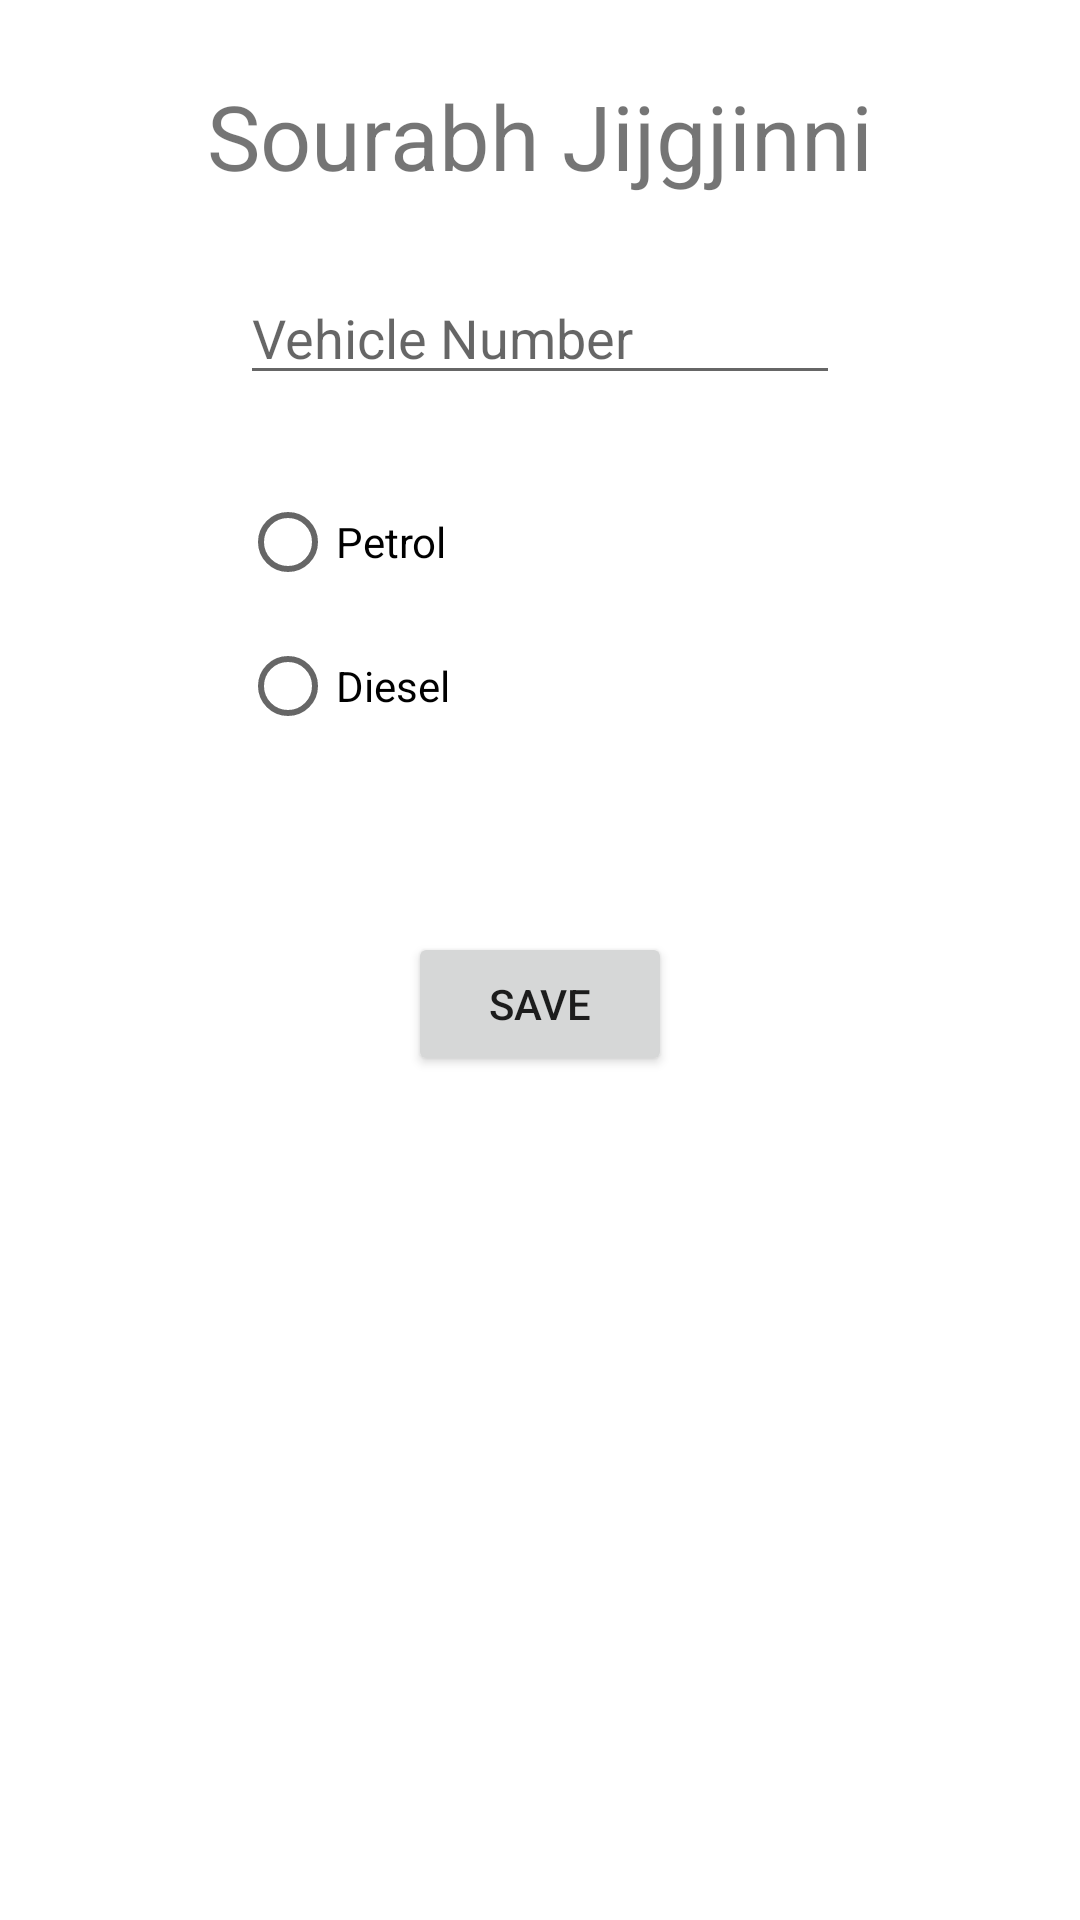

Produce the Android XML layout that renders to this screen, including the resource entries it uses.
<!-- AndroidManifest.xml: application theme Theme.GridViewApplication -->
<!-- res/layout/content_add_new_car.xml -->
<?xml version="1.0" encoding="utf-8"?>
<androidx.constraintlayout.widget.ConstraintLayout xmlns:android="http://schemas.android.com/apk/res/android"
    xmlns:app="http://schemas.android.com/apk/res-auto"
    xmlns:tools="http://schemas.android.com/tools"
    android:layout_width="match_parent"
    android:layout_height="match_parent"
    app:layout_behavior="@string/appbar_scrolling_view_behavior">

    <TextView
        android:id="@+id/tv_cust_name"
        android:layout_width="wrap_content"
        android:layout_height="wrap_content"
        android:layout_marginTop="25dp"
        android:text="Sourabh Jijgjinni"
        android:textSize="30sp"
        android:visibility="visible"
        app:layout_constraintEnd_toEndOf="parent"
        app:layout_constraintStart_toStartOf="parent"
        app:layout_constraintTop_toTopOf="parent" />


    <EditText
        android:id="@+id/et_vehicle_no"
        android:layout_width="200dp"
        android:layout_height="wrap_content"
        android:layout_marginTop="25dp"
        android:ems="10"
        android:hint="Vehicle Number"
        android:inputType="textPersonName"
        app:layout_constraintEnd_toEndOf="parent"
        app:layout_constraintStart_toStartOf="parent"
        app:layout_constraintTop_toBottomOf="@+id/tv_cust_name" />


    <RadioGroup
        android:id="@+id/radio_fuel"
        android:layout_width="200dp"
        android:layout_height="wrap_content"
        android:layout_alignParentTop="true"
        android:layout_centerHorizontal="true"
        android:layout_marginTop="25dp"
        app:layout_constraintEnd_toEndOf="parent"
        app:layout_constraintStart_toStartOf="parent"
        app:layout_constraintTop_toBottomOf="@+id/et_vehicle_no">

        <RadioButton
            android:id="@+id/petrol"

            android:layout_width="200dp"
            android:layout_height="wrap_content"
            android:text="Petrol"
            tools:layout_editor_absoluteX="38dp"
            tools:layout_editor_absoluteY="293dp" />

        <RadioButton
            android:id="@+id/diesel"
            android:layout_width="200dp"
            android:layout_height="wrap_content"
            android:text="Diesel"
            tools:layout_editor_absoluteX="38dp"
            tools:layout_editor_absoluteY="386dp" />


    </RadioGroup>

    <ProgressBar
        android:layout_marginTop="5dp"
        android:id="@+id/progressBar_cc"
        style="?android:attr/progressBarStyle"
        android:layout_width="116dp"
        android:layout_height="wrap_content"
        android:visibility="invisible"
        app:layout_constraintEnd_toEndOf="parent"
        app:layout_constraintStart_toStartOf="parent"
        app:layout_constraintTop_toBottomOf="@+id/radio_fuel" />

    <Button
        android:layout_marginTop="5dp"
        android:id="@+id/btn_save_new_car"
        android:layout_width="wrap_content"
        android:layout_height="wrap_content"


        android:text="Save"
        app:layout_constraintEnd_toEndOf="parent"
        app:layout_constraintStart_toStartOf="parent"
        app:layout_constraintTop_toBottomOf="@+id/progressBar_cc" />

</androidx.constraintlayout.widget.ConstraintLayout>
<!-- resources referenced by this layout -->
<resources>
  <style name="Theme.GridViewApplication" parent="Theme.MaterialComponents.Light">
          
          <item name="colorPrimary">@color/purple_500</item>
          <item name="colorPrimaryVariant">@color/purple_700</item>
          <item name="colorOnPrimary">@color/white</item>
          
          <item name="colorSecondary">@color/teal_200</item>
          <item name="colorSecondaryVariant">@color/teal_700</item>
          <item name="colorOnSecondary">@color/black</item>
          
          <item name="android:statusBarColor" tools:targetApi="l">?attr/colorPrimaryVariant</item>
          
      </style>
  <!-- not gathered from this repository: default colours our renderer supplied (Android Studio template values) -->
  <color name="purple_500">#FF6200EE</color>
  <color name="purple_700">#FF3700B3</color>
  <color name="teal_200">#FF03DAC5</color>
  <color name="teal_700">#FF018786</color>
  <color name="black">#FF000000</color>
  <color name="white">#FFFFFFFF</color>
</resources>
